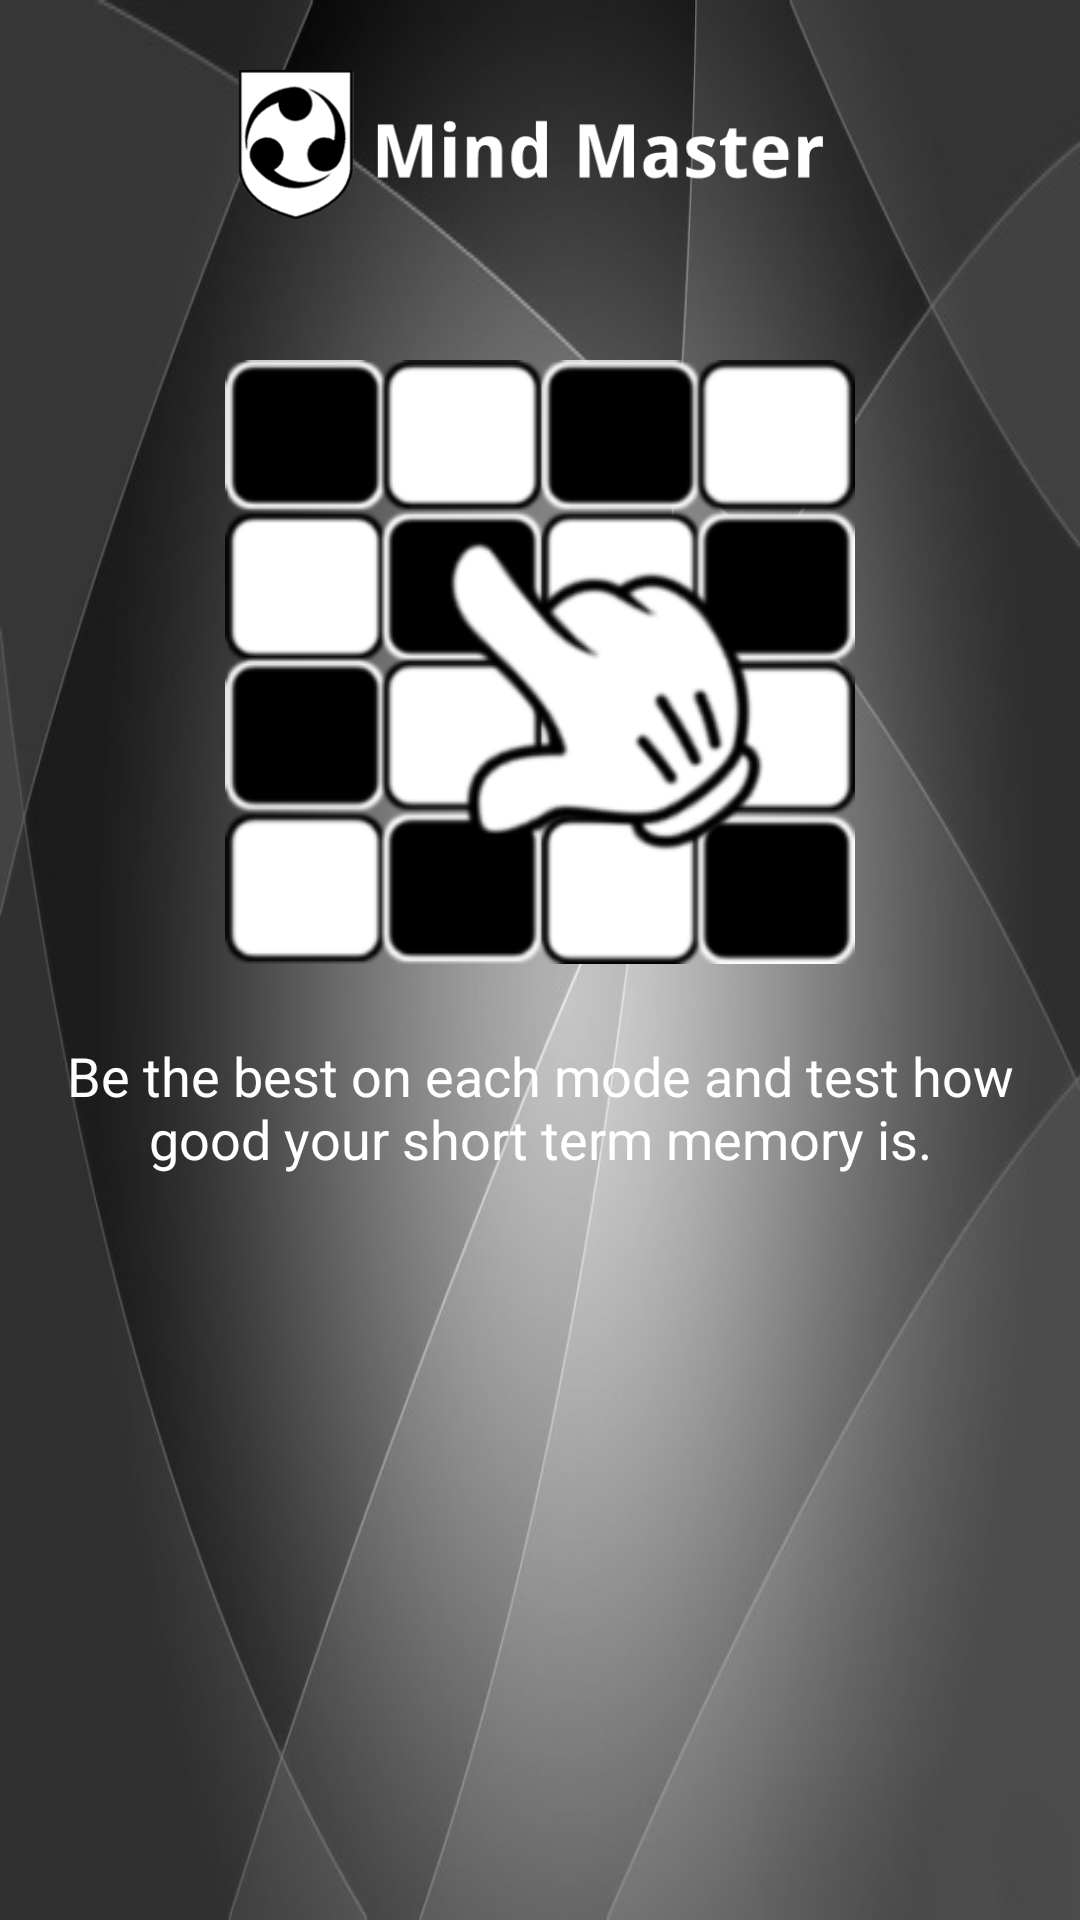

Layout XML and referenced resources for this Android screen:
<!-- AndroidManifest.xml: application theme AppFullScreenTheme -->
<!-- res/layout/activity_splash_screen.xml -->
<RelativeLayout xmlns:android="http://schemas.android.com/apk/res/android"
    xmlns:tools="http://schemas.android.com/tools"
    android:layout_width="match_parent"
    android:layout_height="match_parent"
    android:background="@drawable/img_background"
    tools:context="com.infinity.mindmaster.SplashScreen" >

    <ImageView
        android:id="@+id/imageViewHeader"
        android:layout_width="match_parent"
        android:layout_height="wrap_content"
        android:layout_alignParentTop="true"
        android:adjustViewBounds="true"
        android:maxHeight="100dp"
        android:maxWidth="100dp"
        android:paddingBottom="20dp"
        android:paddingTop="20dp"
        android:src="@drawable/img_header_banner" />

    <ImageView
        android:id="@+id/imageViewIcon"
        android:layout_width="fill_parent"
        android:layout_height="wrap_content"
        android:layout_below="@+id/imageViewHeader"
        android:layout_centerHorizontal="true"
        android:adjustViewBounds="true"
        android:paddingTop="20dp"
        android:paddingLeft="75dp"
        android:paddingRight="75dp"
        android:paddingBottom="15dp"
        android:src="@drawable/img_splash_logo" />

    <TextView
        android:id="@+id/splashScreenText"
        android:layout_width="wrap_content"
        android:layout_height="wrap_content"
        android:layout_below="@+id/imageViewIcon"
        android:layout_marginBottom="30dp"
        android:paddingLeft="10dp"
        android:paddingRight="10dp"
        android:paddingTop="10dp"
        android:gravity="center"
        android:text="@string/splash_screen_text"
        android:textAppearance="?android:attr/textAppearanceMedium"
        android:textColor="@color/color_white" />

</RelativeLayout>
<!-- resources referenced by this layout -->
<resources>
  <color name="color_white">#FFFFFF</color>
  <!-- drawable img_background: png bitmap (drawable-hdpi, 39675 bytes) -->
  <!-- drawable img_header_banner: png bitmap (drawable-hdpi, 14073 bytes) -->
  <!-- drawable img_splash_logo: png bitmap (drawable-hdpi, 23102 bytes) -->
  <string name="splash_screen_text">Be the best on each mode and test how good your short term memory is.</string>
  <style name="AppFullScreenTheme" parent="AppBaseTheme">
         <item name="windowActionBar">false</item>
          <item name="android:windowNoTitle">true</item>
      </style>
  <style name="AppBaseTheme" parent="Theme.AppCompat.Light">
          
      </style>
</resources>
